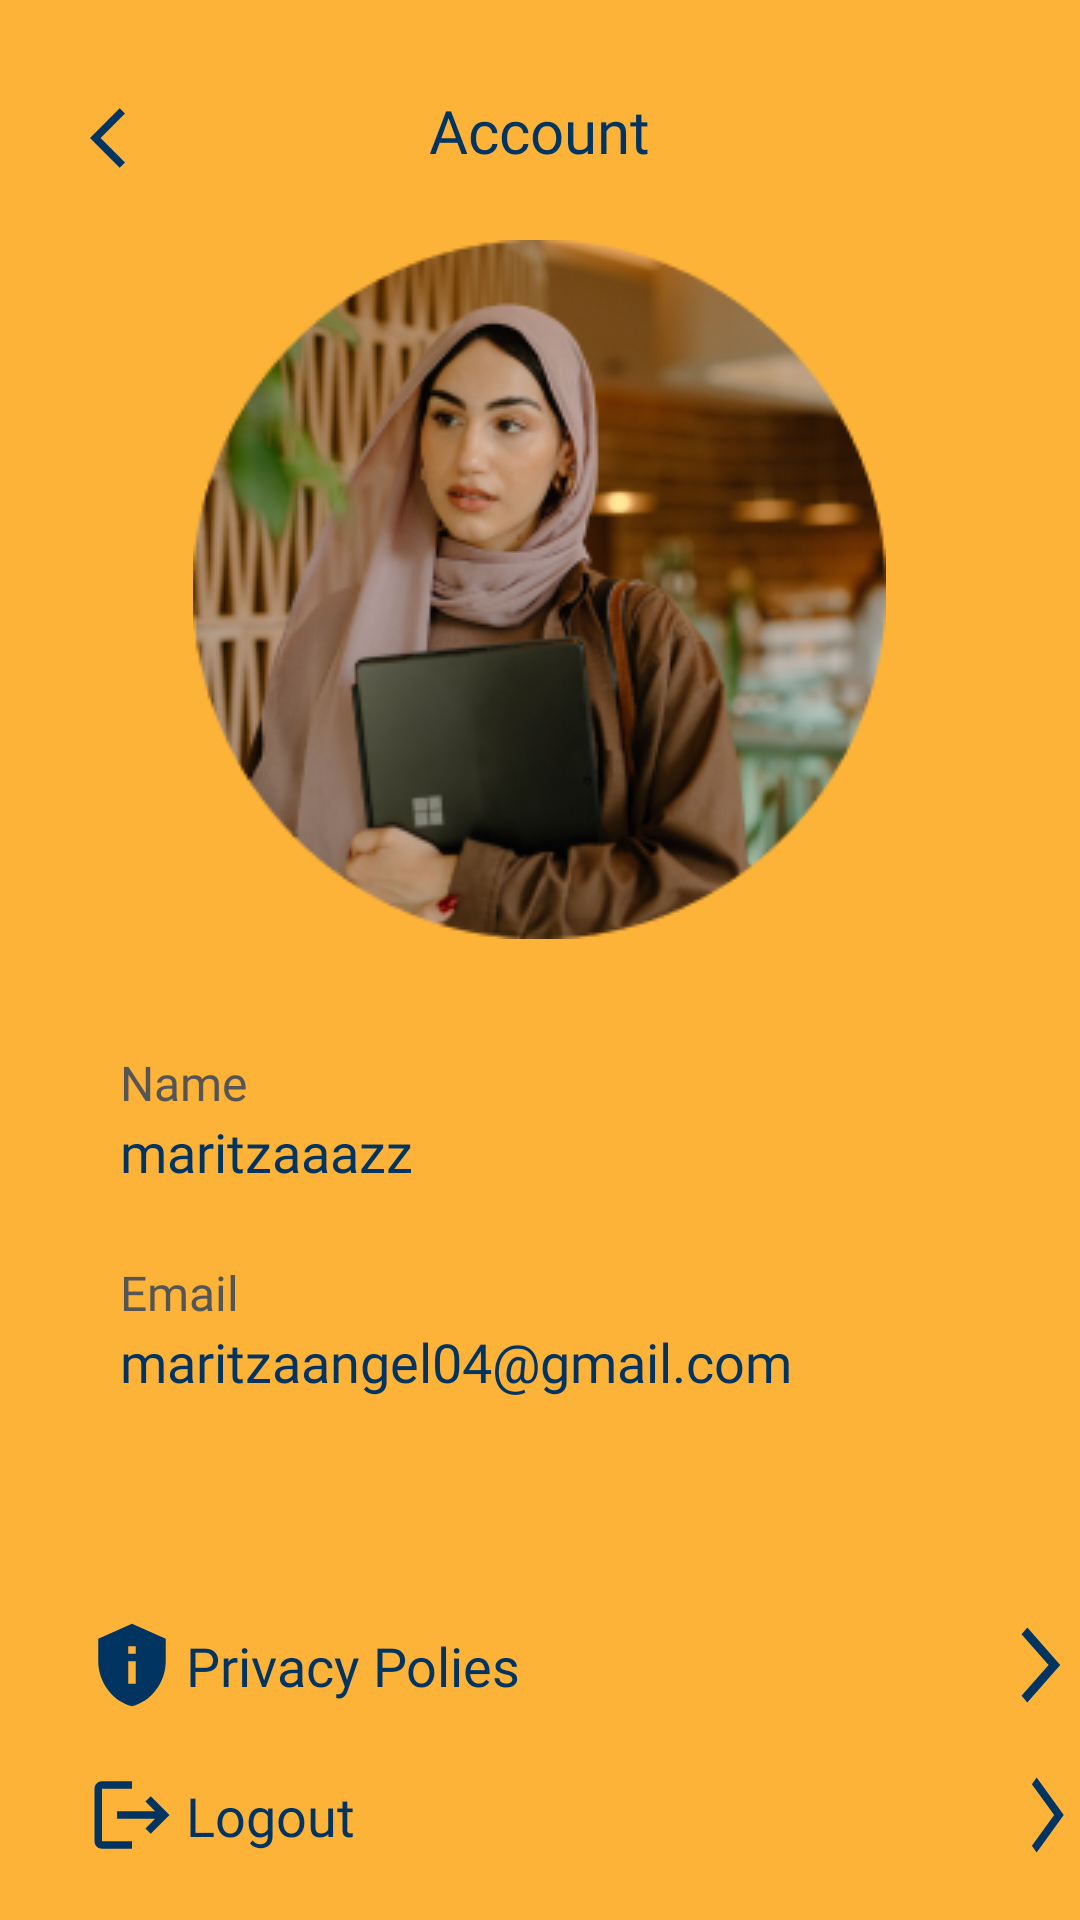

Reconstruct the res/layout file that produces this screen, plus the resources it refers to.
<!-- AndroidManifest.xml: application theme Theme.CineAngel -->
<!-- res/layout/fragment_account.xml -->
<?xml version="1.0" encoding="utf-8"?>
<FrameLayout xmlns:android="http://schemas.android.com/apk/res/android"
    xmlns:app="http://schemas.android.com/apk/res-auto"
    xmlns:tools="http://schemas.android.com/tools"
    android:layout_width="match_parent"
    android:layout_height="match_parent"
    tools:context=".AccountFragment">

    <RelativeLayout xmlns:android="http://schemas.android.com/apk/res/android"
        xmlns:app="http://schemas.android.com/apk/res-auto"
        xmlns:tools="http://schemas.android.com/tools"
        android:layout_width="match_parent"
        android:layout_height="match_parent"
        android:background="@color/yellow"
        tools:context=".Account">

        <RelativeLayout
            android:layout_width="match_parent"
            android:layout_height="wrap_content">

            <TextView
                android:id="@+id/back"
                android:layout_width="wrap_content"
                android:layout_height="wrap_content"
                android:layout_marginStart="30dp"
                android:layout_marginTop="34dp"
                android:background="@drawable/baseline_arrow_back_ios_24" />

            <TextView
                android:id="@+id/account"
                android:layout_width="wrap_content"
                android:layout_height="wrap_content"
                android:layout_centerHorizontal="true"
                android:layout_marginTop="30dp"
                android:fontFamily="@font/poppins_semibold"
                android:text="Account"
                android:textColor="@color/blue"
                android:textSize="20sp"/>
        </RelativeLayout>

        <ImageView
            android:id="@+id/profil"
            android:layout_width="wrap_content"
            android:layout_height="wrap_content"
            android:layout_centerHorizontal="true"
            android:layout_marginStart="0dp"
            android:layout_marginTop="80dp"
            android:layout_marginEnd="0dp"
            android:layout_marginBottom="0dp"
            android:src="@drawable/profil" />

        <LinearLayout
            android:id="@+id/name"
            android:layout_width="wrap_content"
            android:layout_height="wrap_content"
            android:orientation="vertical"
            android:layout_marginTop="350dp"
            android:layout_marginStart="40dp">
            <TextView
                android:layout_width="wrap_content"
                android:layout_height="wrap_content"
                android:text="Name"
                android:textColor="@color/grey2"
                android:fontFamily="@font/poppins_medium"
                android:textSize="16sp"
                />
            <TextView
                android:id="@+id/name2"
                android:layout_width="wrap_content"
                android:layout_height="wrap_content"
                android:text="maritzaaazz"
                android:fontFamily="@font/poppins_semibold"
                android:textColor="@color/blue"
                android:textSize="18sp"/>
        </LinearLayout>

        <LinearLayout
            android:id="@+id/email"
            android:layout_width="wrap_content"
            android:layout_height="wrap_content"
            android:orientation="vertical"
            android:layout_marginTop="420dp"
            android:layout_marginStart="40dp">
            <TextView
                android:layout_width="wrap_content"
                android:layout_height="wrap_content"
                android:text="Email"
                android:textColor="@color/grey2"
                android:fontFamily="@font/poppins_medium"
                android:textSize="16sp"
                />
            <TextView
                android:id="@+id/email2"
                android:layout_width="wrap_content"
                android:layout_height="wrap_content"
                android:text="maritzaangel04@gmail.com"
                android:fontFamily="@font/poppins_semibold"
                android:textColor="@color/blue"
                android:textSize="18sp"/>
        </LinearLayout>

        <RelativeLayout
            android:layout_width="wrap_content"
            android:layout_height="wrap_content"
            android:layout_marginTop="440dp">

            <TextView
                android:id="@+id/privacy"
                android:layout_width="30dp"
                android:layout_height="30dp"
                android:layout_marginStart="29dp"
                android:layout_marginTop="100dp"
                android:fontFamily="@font/poppins_medium"
                android:background="@drawable/baseline_privacy_tip_24"
                android:textColor="@color/blue"
                android:textSize="12sp" />

            <TextView
                android:id="@+id/privacypolicy"
                android:layout_width="wrap_content"
                android:layout_height="wrap_content"
                android:layout_marginStart="3dp"
                android:layout_marginTop="103dp"
                android:layout_toRightOf="@id/privacy"
                android:fontFamily="@font/poppins_medium"
                android:text="Privacy Polies"
                android:textColor="@color/blue"
                android:textSize="18sp" />

            <TextView
                android:id="@+id/arrow2"
                android:layout_width="30dp"
                android:layout_height="30dp"
                android:layout_marginStart="160dp"
                android:layout_marginTop="100dp"
                android:layout_toRightOf="@+id/privacypolicy"
                android:fontFamily="@font/poppins_medium"
                android:background="@drawable/baseline_arrow_forward_ios_24"
                android:textColor="@color/blue"
                android:textSize="12sp" />
        </RelativeLayout>

        <RelativeLayout
            android:layout_width="wrap_content"
            android:layout_height="wrap_content"
            android:layout_marginTop="490dp">

            <TextView
                android:id="@+id/logout2"
                android:layout_width="30dp"
                android:layout_height="30dp"
                android:layout_marginStart="29dp"
                android:layout_marginTop="100dp"
                android:fontFamily="@font/poppins_medium"
                android:background="@drawable/baseline_logout_24"
                android:textColor="@color/blue"
                android:textSize="12sp" />

            <TextView
                android:id="@+id/logouttext"
                android:layout_width="wrap_content"
                android:layout_height="wrap_content"
                android:layout_marginStart="3dp"
                android:layout_marginTop="103dp"
                android:layout_toRightOf="@id/logout2"
                android:fontFamily="@font/poppins_medium"
                android:text="Logout"
                android:textColor="@color/blue"
                android:textSize="18sp" />

            <TextView
                android:id="@+id/arrow3"
                android:layout_width="30dp"
                android:layout_height="30dp"
                android:layout_marginStart="220dp"
                android:layout_marginTop="100dp"
                android:layout_toRightOf="@+id/logouttext"
                android:fontFamily="@font/poppins_medium"
                android:background="@drawable/baseline_arrow_forward_ios_24"
                android:textColor="@color/blue"
                android:textSize="12sp" />
        </RelativeLayout>
    </RelativeLayout>
</FrameLayout>
<!-- resources referenced by this layout -->
<resources>
  <color name="blue">#013461</color>
  <color name="grey2">#555555</color>
  <color name="yellow">#FDB338</color>
  <!-- drawable baseline_arrow_back_ios_24 (drawable) -->
  <vector android:autoMirrored="true" android:height="24dp"
      android:tint="#013461" android:viewportHeight="24"
      android:viewportWidth="24" android:width="24dp" xmlns:android="http://schemas.android.com/apk/res/android">
      <path android:fillColor="@android:color/white" android:pathData="M11.67,3.87L9.9,2.1 0,12l9.9,9.9 1.77,-1.77L3.54,12z"/>
  </vector>
  <!-- drawable baseline_arrow_forward_ios_24 (drawable) -->
  <vector android:autoMirrored="true" android:height="24dp"
      android:tint="#013461" android:viewportHeight="24"
      android:viewportWidth="24" android:width="24dp" xmlns:android="http://schemas.android.com/apk/res/android">
      <path android:fillColor="@android:color/white" android:pathData="M6.23,20.23l1.77,1.77l10,-10l-10,-10l-1.77,1.77l8.23,8.23z"/>
  </vector>
  <!-- drawable baseline_logout_24 (drawable) -->
  <vector android:autoMirrored="true" android:height="24dp"
      android:tint="#013461" android:viewportHeight="24"
      android:viewportWidth="24" android:width="24dp" xmlns:android="http://schemas.android.com/apk/res/android">
      <path android:fillColor="@android:color/white" android:pathData="M17,7l-1.41,1.41L18.17,11H8v2h10.17l-2.58,2.58L17,17l5,-5zM4,5h8V3H4c-1.1,0 -2,0.9 -2,2v14c0,1.1 0.9,2 2,2h8v-2H4V5z"/>
  </vector>
  <!-- drawable baseline_privacy_tip_24 (drawable) -->
  <vector android:height="24dp" android:tint="#013461"
      android:viewportHeight="24" android:viewportWidth="24"
      android:width="24dp" xmlns:android="http://schemas.android.com/apk/res/android">
      <path android:fillColor="@android:color/white" android:pathData="M12,1L3,5v6c0,5.55 3.84,10.74 9,12c5.16,-1.26 9,-6.45 9,-12V5L12,1L12,1zM11,7h2v2h-2V7zM11,11h2v6h-2V11z"/>
  </vector>
  <!-- drawable profil: png bitmap (drawable, 81084 bytes) -->
  <style name="Theme.CineAngel" parent="Base.Theme.CineAngel" />
  <style name="Base.Theme.CineAngel" parent="Theme.Material3.DayNight.NoActionBar">
          
          
      </style>
</resources>
